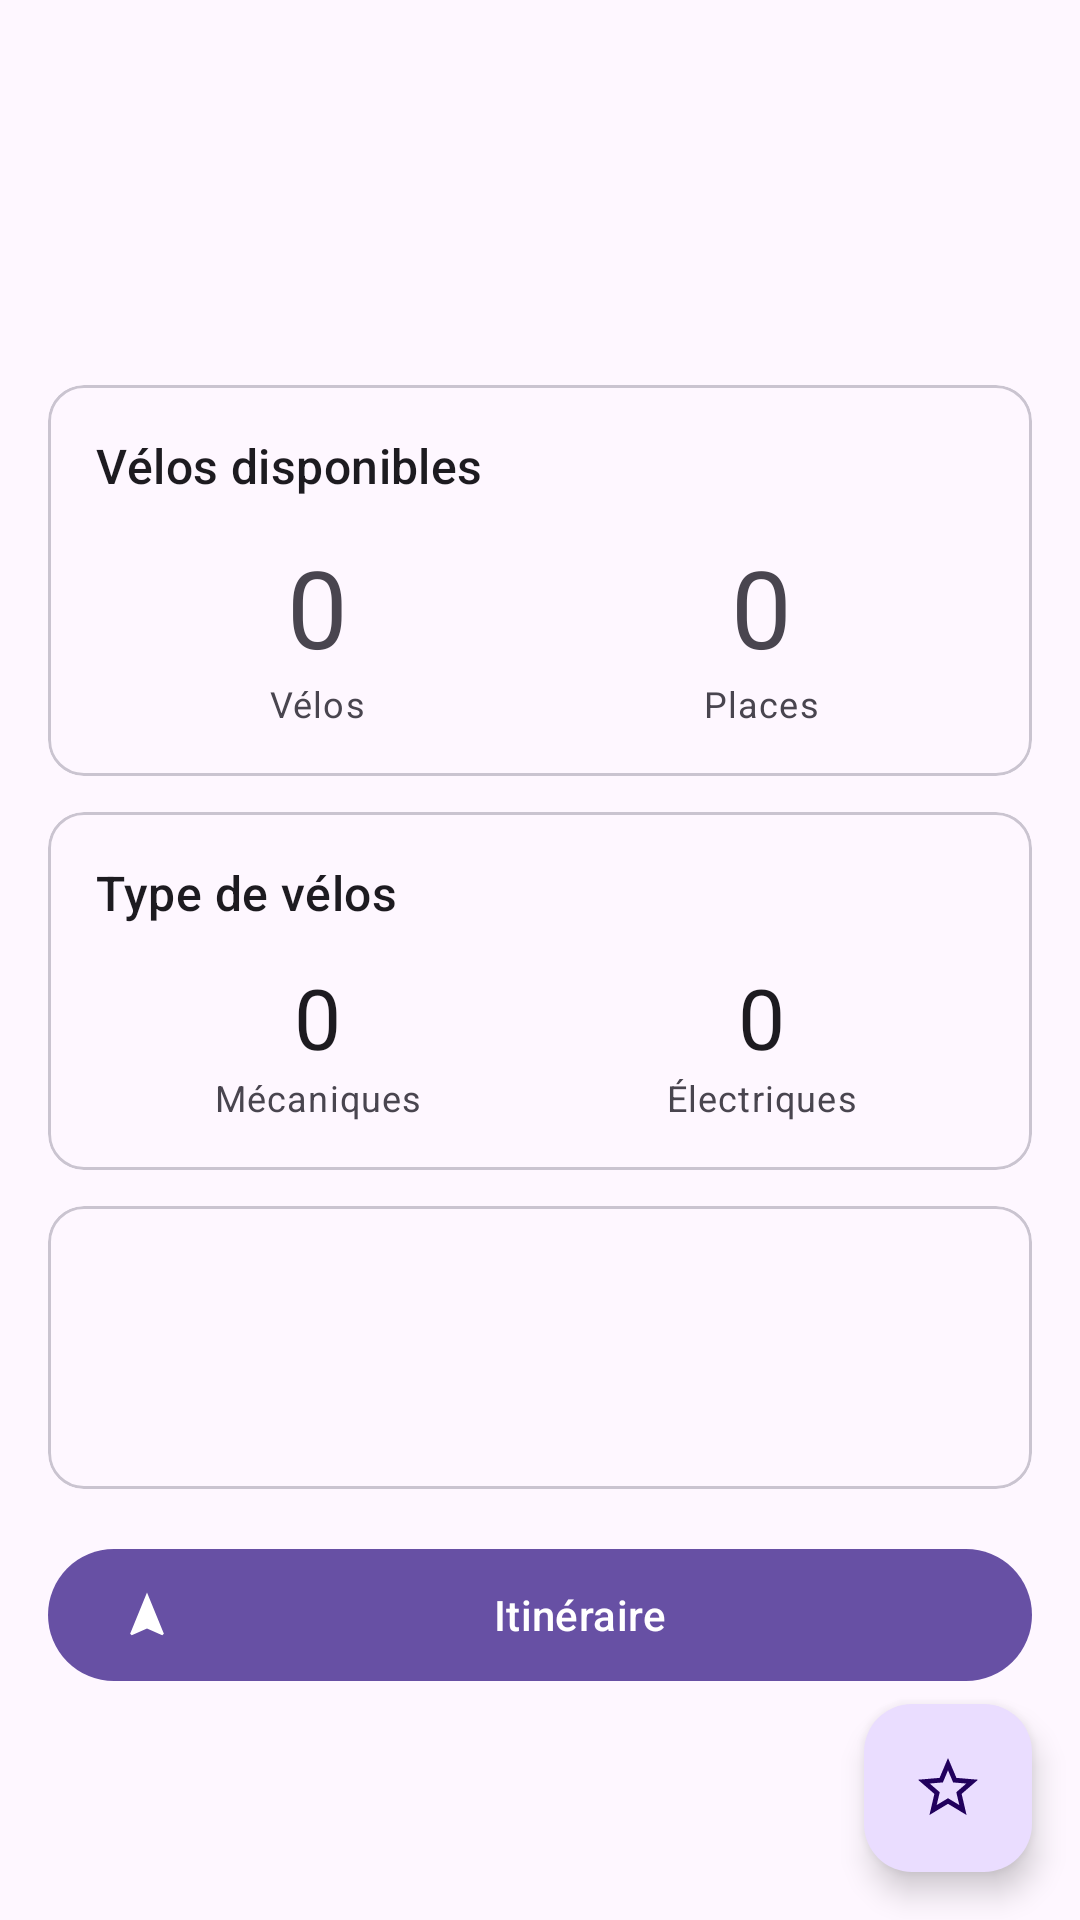

Android layout source for this screen:
<!-- AndroidManifest.xml: application theme Theme.ProjetVelib -->
<!-- res/layout/activity_station_detail.xml -->
<?xml version="1.0" encoding="utf-8"?>
<androidx.coordinatorlayout.widget.CoordinatorLayout
    xmlns:android="http://schemas.android.com/apk/res/android"
    xmlns:app="http://schemas.android.com/apk/res-auto"
    android:layout_width="match_parent"
    android:layout_height="match_parent"
    android:fitsSystemWindows="true">

    <com.google.android.material.appbar.AppBarLayout
        android:id="@+id/appBarLayout"
        android:layout_width="match_parent"
        android:layout_height="wrap_content">

        <com.google.android.material.appbar.MaterialToolbar
            android:id="@+id/toolbar"
            android:layout_width="match_parent"
            android:layout_height="?attr/actionBarSize" />
    </com.google.android.material.appbar.AppBarLayout>

    <androidx.core.widget.NestedScrollView
        android:layout_width="match_parent"
        android:layout_height="match_parent"
        app:layout_behavior="@string/appbar_scrolling_view_behavior">

        <LinearLayout
            android:layout_width="match_parent"
            android:layout_height="wrap_content"
            android:orientation="vertical"
            android:padding="16dp"
            android:paddingBottom="100dp">

            <TextView
                android:id="@+id/textStationName"
                android:layout_width="wrap_content"
                android:layout_height="wrap_content"
                android:layout_marginBottom="16dp"
                style="@style/TextAppearance.Material3.HeadlineSmall" />

            
            <com.google.android.material.card.MaterialCardView
                android:layout_width="match_parent"
                android:layout_height="wrap_content"
                android:layout_marginBottom="12dp">

                <LinearLayout
                    android:layout_width="match_parent"
                    android:layout_height="wrap_content"
                    android:orientation="vertical"
                    android:padding="16dp">

                    <TextView
                        android:layout_width="wrap_content"
                        android:layout_height="wrap_content"
                        android:layout_marginBottom="12dp"
                        android:text="@string/bikes_available"
                        style="@style/TextAppearance.Material3.TitleMedium" />

                    <LinearLayout
                        android:layout_width="match_parent"
                        android:layout_height="wrap_content"
                        android:orientation="horizontal">

                        <LinearLayout
                            android:layout_width="0dp"
                            android:layout_height="wrap_content"
                            android:layout_weight="1"
                            android:gravity="center"
                            android:orientation="vertical">

                            <TextView
                                android:id="@+id/textBikesAvailable"
                                android:layout_width="wrap_content"
                                android:layout_height="wrap_content"
                                android:text="0"
                                style="@style/TextAppearance.Material3.DisplaySmall" />

                            <TextView
                                android:layout_width="wrap_content"
                                android:layout_height="wrap_content"
                                android:text="Vélos"
                                style="@style/TextAppearance.Material3.BodySmall" />
                        </LinearLayout>

                        <LinearLayout
                            android:layout_width="0dp"
                            android:layout_height="wrap_content"
                            android:layout_weight="1"
                            android:gravity="center"
                            android:orientation="vertical">

                            <TextView
                                android:id="@+id/textDocksAvailable"
                                android:layout_width="wrap_content"
                                android:layout_height="wrap_content"
                                android:text="0"
                                style="@style/TextAppearance.Material3.DisplaySmall" />

                            <TextView
                                android:layout_width="wrap_content"
                                android:layout_height="wrap_content"
                                android:text="Places"
                                style="@style/TextAppearance.Material3.BodySmall" />
                        </LinearLayout>
                    </LinearLayout>
                </LinearLayout>
            </com.google.android.material.card.MaterialCardView>

            
            <com.google.android.material.card.MaterialCardView
                android:layout_width="match_parent"
                android:layout_height="wrap_content"
                android:layout_marginBottom="12dp">

                <LinearLayout
                    android:layout_width="match_parent"
                    android:layout_height="wrap_content"
                    android:orientation="vertical"
                    android:padding="16dp">

                    <TextView
                        android:layout_width="wrap_content"
                        android:layout_height="wrap_content"
                        android:layout_marginBottom="12dp"
                        android:text="Type de vélos"
                        style="@style/TextAppearance.Material3.TitleMedium" />

                    <LinearLayout
                        android:layout_width="match_parent"
                        android:layout_height="wrap_content"
                        android:orientation="horizontal">

                        <LinearLayout
                            android:layout_width="0dp"
                            android:layout_height="wrap_content"
                            android:layout_weight="1"
                            android:gravity="center"
                            android:orientation="vertical">

                            <TextView
                                android:id="@+id/textMechanical"
                                android:layout_width="wrap_content"
                                android:layout_height="wrap_content"
                                android:text="0"
                                style="@style/TextAppearance.Material3.HeadlineMedium" />

                            <TextView
                                android:layout_width="wrap_content"
                                android:layout_height="wrap_content"
                                android:text="@string/mechanical"
                                style="@style/TextAppearance.Material3.BodySmall" />
                        </LinearLayout>

                        <LinearLayout
                            android:layout_width="0dp"
                            android:layout_height="wrap_content"
                            android:layout_weight="1"
                            android:gravity="center"
                            android:orientation="vertical">

                            <TextView
                                android:id="@+id/textEbike"
                                android:layout_width="wrap_content"
                                android:layout_height="wrap_content"
                                android:text="0"
                                style="@style/TextAppearance.Material3.HeadlineMedium" />

                            <TextView
                                android:layout_width="wrap_content"
                                android:layout_height="wrap_content"
                                android:text="@string/ebike"
                                style="@style/TextAppearance.Material3.BodySmall" />
                        </LinearLayout>
                    </LinearLayout>
                </LinearLayout>
            </com.google.android.material.card.MaterialCardView>

            
            <com.google.android.material.card.MaterialCardView
                android:layout_width="match_parent"
                android:layout_height="wrap_content"
                android:layout_marginBottom="16dp">

                <LinearLayout
                    android:layout_width="match_parent"
                    android:layout_height="wrap_content"
                    android:orientation="vertical"
                    android:padding="16dp">

                    <TextView
                        android:id="@+id/textCapacity"
                        android:layout_width="wrap_content"
                        android:layout_height="wrap_content"
                        android:layout_marginBottom="4dp"
                        style="@style/TextAppearance.Material3.BodyMedium" />

                    <TextView
                        android:id="@+id/textStatus"
                        android:layout_width="wrap_content"
                        android:layout_height="wrap_content"
                        android:layout_marginBottom="4dp"
                        style="@style/TextAppearance.Material3.BodyMedium" />

                    <TextView
                        android:id="@+id/textLastUpdated"
                        android:layout_width="wrap_content"
                        android:layout_height="wrap_content"
                        style="@style/TextAppearance.Material3.BodySmall" />

                    <TextView
                        android:id="@+id/textDistance"
                        android:layout_width="wrap_content"
                        android:layout_height="wrap_content"
                        android:layout_marginTop="4dp"
                        android:textColor="?attr/colorPrimary"
                        android:visibility="gone"
                        style="@style/TextAppearance.Material3.BodySmall" />
                </LinearLayout>
            </com.google.android.material.card.MaterialCardView>

            
            <com.google.android.material.button.MaterialButton
                android:id="@+id/btnItineraire"
                android:layout_width="match_parent"
                android:layout_height="52dp"
                android:text="Itinéraire"
                app:icon="@drawable/ic_navigation"
                app:iconGravity="start"
                app:iconPadding="8dp" />

        </LinearLayout>
    </androidx.core.widget.NestedScrollView>

    
    <com.google.android.material.floatingactionbutton.FloatingActionButton
        android:id="@+id/fabFavorite"
        android:layout_width="wrap_content"
        android:layout_height="wrap_content"
        android:layout_gravity="bottom|end"
        android:layout_marginEnd="16dp"
        android:layout_marginBottom="16dp"
        android:contentDescription="@string/add_favorite"
        android:src="@drawable/ic_star_border" />

</androidx.coordinatorlayout.widget.CoordinatorLayout>
<!-- resources referenced by this layout -->
<resources>
  <!-- drawable ic_navigation (drawable) -->
  <?xml version="1.0" encoding="utf-8"?>
  <vector xmlns:android="http://schemas.android.com/apk/res/android"
      android:width="24dp"
      android:height="24dp"
      android:viewportWidth="24"
      android:viewportHeight="24">
      <path
          android:fillColor="?attr/colorPrimary"
          android:pathData="M12,2L4.5,20.29L5.21,21L12,18L18.79,21L19.5,20.29Z" />
  </vector>
  <!-- drawable ic_star_border (drawable) -->
  <vector xmlns:android="http://schemas.android.com/apk/res/android"
      android:width="24dp"
      android:height="24dp"
      android:viewportWidth="24"
      android:viewportHeight="24">
      <path
          android:fillColor="#757575"
          android:pathData="M22,9.24l-7.19,-0.62L12,2 9.19,8.63 2,9.24l5.46,4.73L5.82,21 12,17.27 18.18,21l-1.63,-7.03L22,9.24zM12,15.4l-3.76,2.27 1,-4.28 -3.32,-2.88 4.38,-0.38L12,6.1l1.71,4.04 4.38,0.38 -3.32,2.88 1,4.28L12,15.4z"/>
  </vector>
  <string name="add_favorite">Ajouter aux favoris</string>
  <string name="bikes_available">Vélos disponibles</string>
  <string name="ebike">Électriques</string>
  <string name="mechanical">Mécaniques</string>
  <style name="Theme.ProjetVelib" parent="Base.Theme.ProjetVelib" />
  <style name="Base.Theme.ProjetVelib" parent="Theme.Material3.Light.NoActionBar">
          
          
      </style>
</resources>
